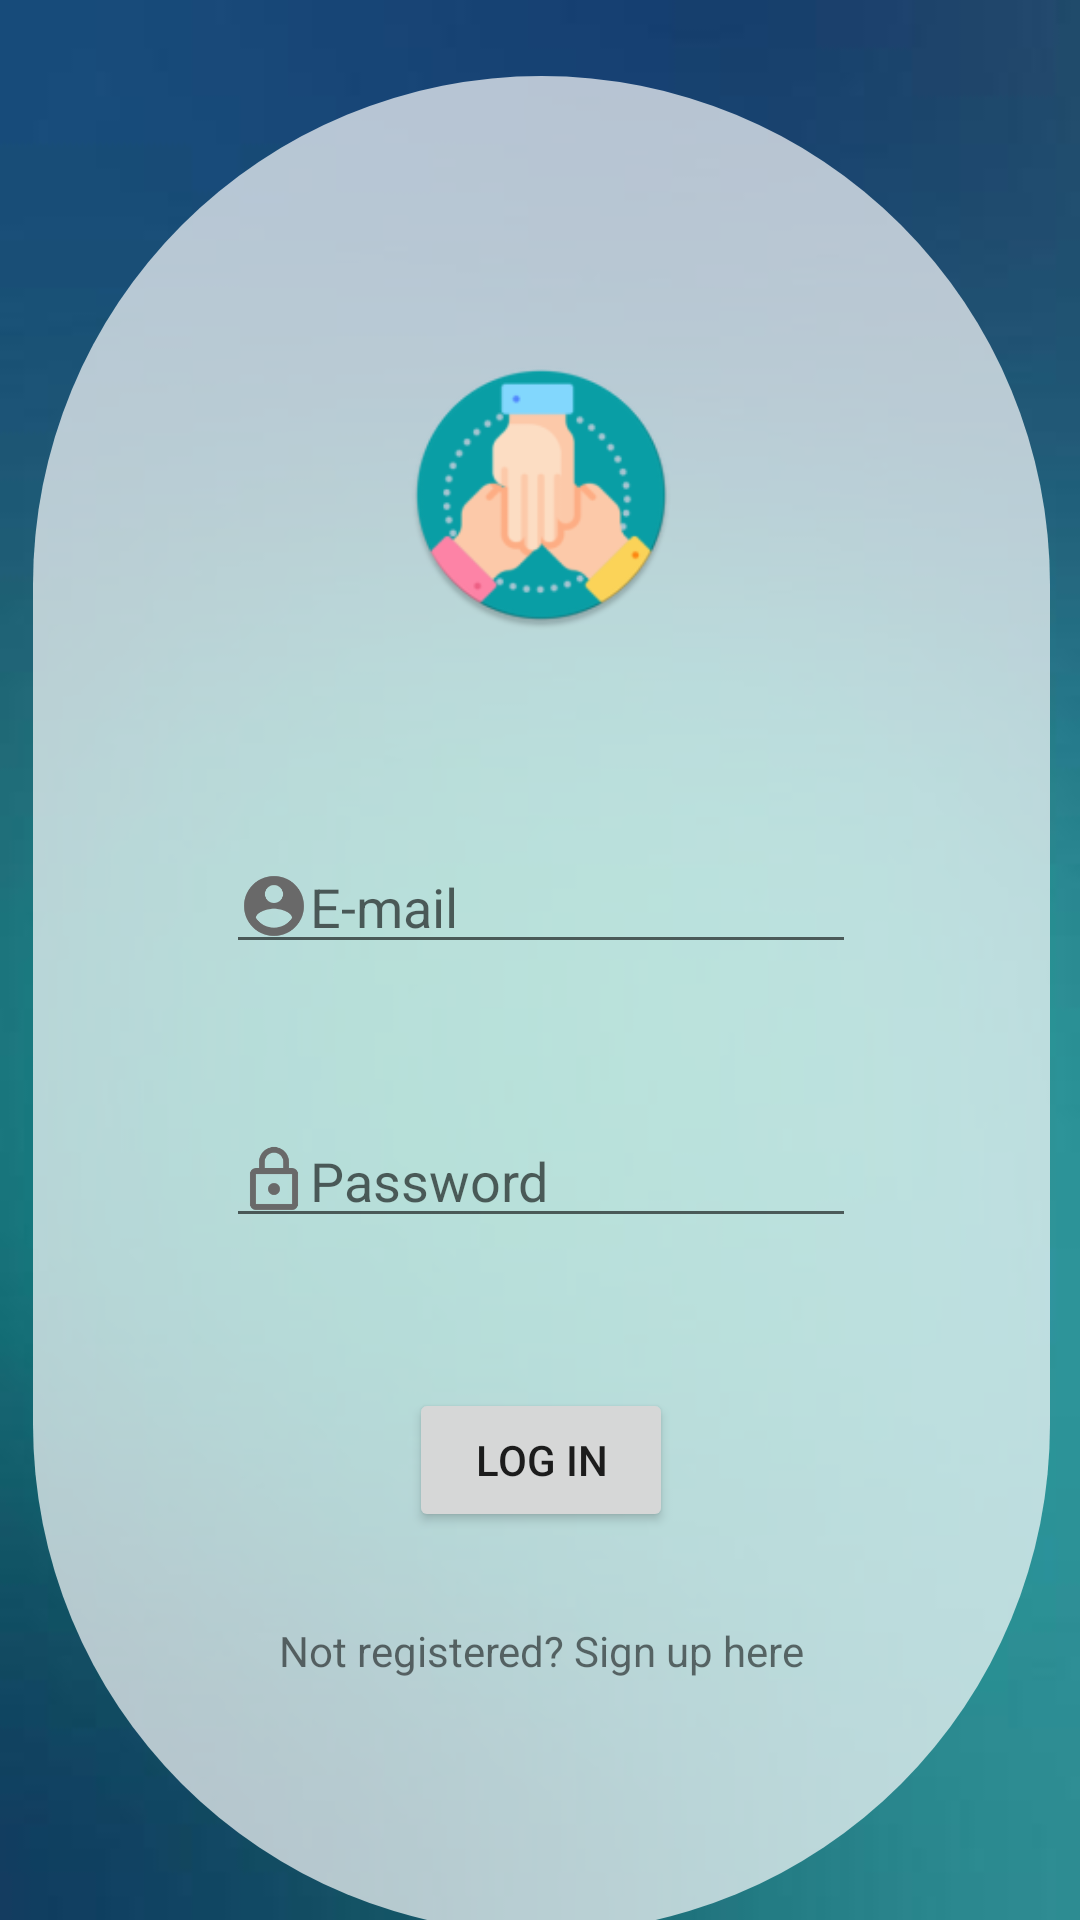

Here is an Android app screen rendered from its layout file. Give the layout XML and the strings, colors and styles it references.
<!-- AndroidManifest.xml: activity theme AppTheme.NoActionBar -->
<!-- res/layout/activity_login.xml -->
<?xml version="1.0" encoding="utf-8"?>
<androidx.constraintlayout.widget.ConstraintLayout xmlns:android="http://schemas.android.com/apk/res/android"
    xmlns:app="http://schemas.android.com/apk/res-auto"
    xmlns:tools="http://schemas.android.com/tools"
    android:layout_width="match_parent"
    android:layout_height="match_parent"
    tools:context=".LoginActivity"
    android:background="@mipmap/logback">


    <com.google.android.material.appbar.AppBarLayout
        android:id="@+id/appBarLayout"
        android:layout_width="match_parent"
        android:layout_height="wrap_content"
        android:theme="@style/AppTheme.AppBarOverlay"
        app:layout_constraintStart_toStartOf="parent"
        app:layout_constraintTop_toTopOf="parent"
        tools:ignore="MissingConstraints">


    </com.google.android.material.appbar.AppBarLayout>

    <LinearLayout
        android:layout_width="339dp"
        android:layout_height="619dp"
        android:layout_margin="40dp"
        android:background="@drawable/border"
        android:gravity="center"
        android:orientation="vertical"
        android:padding="@dimen/activity_horizontal_margin"
        app:layout_constraintBottom_toBottomOf="parent"
        app:layout_constraintEnd_toEndOf="parent"
        app:layout_constraintHorizontal_bias="0.493"
        app:layout_constraintStart_toStartOf="parent"
        app:layout_constraintTop_toTopOf="parent"
        app:layout_constraintVertical_bias="0.252">

        <ImageView
            android:id="@+id/loginTV"
            android:layout_width="90dp"
            android:layout_height="90dp"
            android:layout_gravity="center_horizontal"
            android:layout_marginTop="40dp"
            android:layout_marginBottom="20dp"
            android:contentDescription=""
            android:src="@mipmap/ic_launcher_round"
            tools:ignore="ContentDescription" />


        <EditText
            android:id="@+id/emailLoginET"
            android:layout_width="wrap_content"
            android:layout_height="wrap_content"
            android:layout_marginTop="50dp"
            android:drawableLeft="@drawable/ic_account_circle_black_24dp"
            android:ems="10"
            android:hint="E-mail"
            android:inputType="textEmailAddress"
            app:layout_constraintEnd_toEndOf="parent"
            app:layout_constraintStart_toStartOf="parent"
            app:layout_constraintTop_toBottomOf="@+id/loginTV" />

        <EditText
            android:id="@+id/passLoginET"
            android:layout_width="wrap_content"
            android:layout_height="wrap_content"
            android:layout_marginTop="50dp"
            android:drawableLeft="@drawable/ic_lock_outline_black_24dp"
            android:ems="10"
            android:hint="Password"
            android:inputType="textPassword"
            app:layout_constraintBottom_toTopOf="@+id/loginBtn"
            app:layout_constraintEnd_toEndOf="parent"
            app:layout_constraintStart_toStartOf="parent"
            app:layout_constraintTop_toBottomOf="@+id/emailLoginET"
            app:layout_constraintVertical_bias="0.0" />


        <Button
            android:id="@+id/loginBtn"
            android:layout_width="wrap_content"
            android:layout_height="wrap_content"
            android:layout_marginTop="50dp"
            android:layout_marginBottom="30dp"
            android:text="Log in"
            app:layout_constraintBottom_toTopOf="@+id/goToRegisterTV"
            app:layout_constraintEnd_toEndOf="parent"
            app:layout_constraintHorizontal_bias="0.498"
            app:layout_constraintStart_toStartOf="parent" />

        <TextView
            android:id="@+id/goToRegisterTV"
            android:layout_width="wrap_content"
            android:layout_height="wrap_content"
            android:layout_marginBottom="30dp"
            android:text="Not registered? Sign up here"
            app:layout_constraintBottom_toBottomOf="parent"
            app:layout_constraintEnd_toEndOf="parent"
            app:layout_constraintStart_toStartOf="parent" />
    </LinearLayout>


</androidx.constraintlayout.widget.ConstraintLayout>
<!-- resources referenced by this layout -->
<resources>
  <!-- drawable border (drawable) -->
  <?xml version="1.0" encoding="utf-8"?>
  <shape xmlns:android="http://schemas.android.com/apk/res/android"
      android:shape="rectangle"
      >
  
      // The desired corner radius. reduce it to keep it less rounded
      <corners android:radius="360dp" />
  
      // Add your desired padding
      <padding
          android:left="20dp"
          android:top="10dp"
          android:right="20dp"
          android:bottom="10dp"    >
      </padding>
      <solid android:color="#b0ffffff" />
  
  </shape>
  <!-- drawable ic_account_circle_black_24dp (drawable) -->
  <vector android:height="24dp" android:tint="#696969"
      android:viewportHeight="24.0" android:viewportWidth="24.0"
      android:width="24dp" xmlns:android="http://schemas.android.com/apk/res/android">
      <path android:fillColor="#FF000000" android:pathData="M12,2C6.48,2 2,6.48 2,12s4.48,10 10,10 10,-4.48 10,-10S17.52,2 12,2zM12,5c1.66,0 3,1.34 3,3s-1.34,3 -3,3 -3,-1.34 -3,-3 1.34,-3 3,-3zM12,19.2c-2.5,0 -4.71,-1.28 -6,-3.22 0.03,-1.99 4,-3.08 6,-3.08 1.99,0 5.97,1.09 6,3.08 -1.29,1.94 -3.5,3.22 -6,3.22z"/>
  </vector>
  <!-- drawable ic_lock_outline_black_24dp (drawable) -->
  <vector android:height="24dp" android:tint="#696969"
      android:viewportHeight="24.0" android:viewportWidth="24.0"
      android:width="24dp" xmlns:android="http://schemas.android.com/apk/res/android">
      <path android:fillColor="#FF000000" android:pathData="M12,17c1.1,0 2,-0.9 2,-2s-0.9,-2 -2,-2 -2,0.9 -2,2 0.9,2 2,2zM18,8h-1L17,6c0,-2.76 -2.24,-5 -5,-5S7,3.24 7,6v2L6,8c-1.1,0 -2,0.9 -2,2v10c0,1.1 0.9,2 2,2h12c1.1,0 2,-0.9 2,-2L20,10c0,-1.1 -0.9,-2 -2,-2zM8.9,6c0,-1.71 1.39,-3.1 3.1,-3.1s3.1,1.39 3.1,3.1v2L8.9,8L8.9,6zM18,20L6,20L6,10h12v10z"/>
  </vector>
  <!-- mipmap ic_launcher_round: png bitmap (mipmap-hdpi, 4972 bytes) -->
  <!-- mipmap logback: jpg bitmap (mipmap-hdpi, 2603 bytes) -->
  <style name="AppTheme.AppBarOverlay" parent="ThemeOverlay.AppCompat.Dark.ActionBar" />
  <style name="AppTheme.NoActionBar">
          <item name="windowActionBar">false</item>
          <item name="windowNoTitle">true</item>
      </style>
</resources>
